Labelled photos from "images", an image-classification folder in christian-kessler/recipe_picture_rating. The possible labels are: nice, ugly.

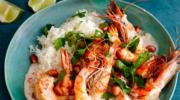
Label: nice

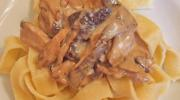
Label: ugly

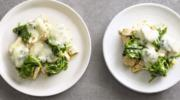
Label: nice

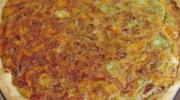
Label: ugly

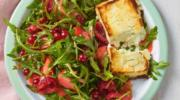
Label: nice

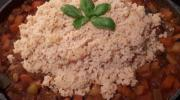
Label: ugly
